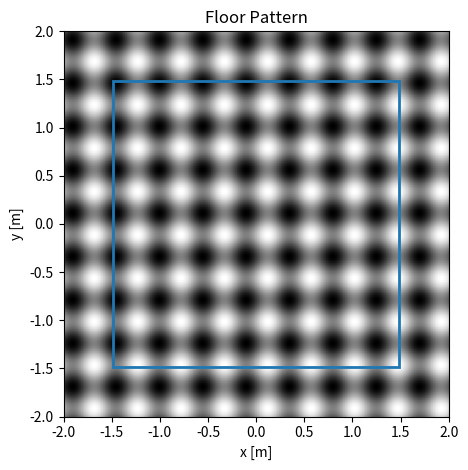

The script that saved this image: (Note: this script raises an exception after producing the figure.)
import numpy as np
import matplotlib.pyplot as plt
import matplotlib.cm as cm
import matplotlib.animation as animation
from matplotlib.patches import Rectangle

BASEPATH = "crazyflie_projects/Featureless_TTC/"

## PLOT BRIGHTNESS PATTERN FROM 2.4.1 HORIZONTAL MOTION
I_0 = 255   # Brightness value (0-255)
L = 0.45   # Stripe Period [m]


## CAMERA PARAMETERS
WIDTH_PIXELS = 160
HEIGHT_PIXELS = 160
w = 3.6e-6              # Pixel width [m]
f = 0.66e-3/2             # Focal Length [m]
O_x = WIDTH_PIXELS/2    # Pixel X_offset [pixels]
O_y = HEIGHT_PIXELS/2   # Pixel Y_offset [pixels]
d = 1.701


## GENERATE CAMERA BOUNDS
Xi_Width = d*(WIDTH_PIXELS*w)/f 
Yi_Width = d*(HEIGHT_PIXELS*w)/f 




## GENERATE IMAGE INTENSITY VALUES
x = np.linspace(-2.0, 2.0, 1000)    # [m]
y = np.linspace(-2.0, 2.0, 1000)    # [m]
X, Y = np.meshgrid(x, y)

def Intensity(X):
    I_x = I_0/2*(np.sin(2*np.pi*X/L)+1)
    I_y = I_0/2*(np.sin(2*np.pi*Y/L)+1)
    I = (I_x + I_y)/2
    # I = I_x

    return I

fig, ax = plt.subplots()
im = ax.imshow(Intensity(X), interpolation='none', 
                vmin=0, vmax=255, cmap=cm.gray,
                origin='upper',
                extent=[-2,2,-2,2]
)

## PLOT CAMERA BOUNDS
ax.add_patch(Rectangle((-Xi_Width/2,-Yi_Width/2),Xi_Width,Yi_Width,lw=2,fill=False,color="tab:blue"))

ax.set_title("Floor Pattern")
ax.set_xlabel("x [m]")
ax.set_ylabel("y [m]")
fig.tight_layout()

plt.imsave(
    f'{BASEPATH}/Surface_Patterns/Stripe.png', 
    Intensity(X), 
    vmin=0, vmax=255, cmap=cm.gray,
    origin='upper',
)

plt.show()
